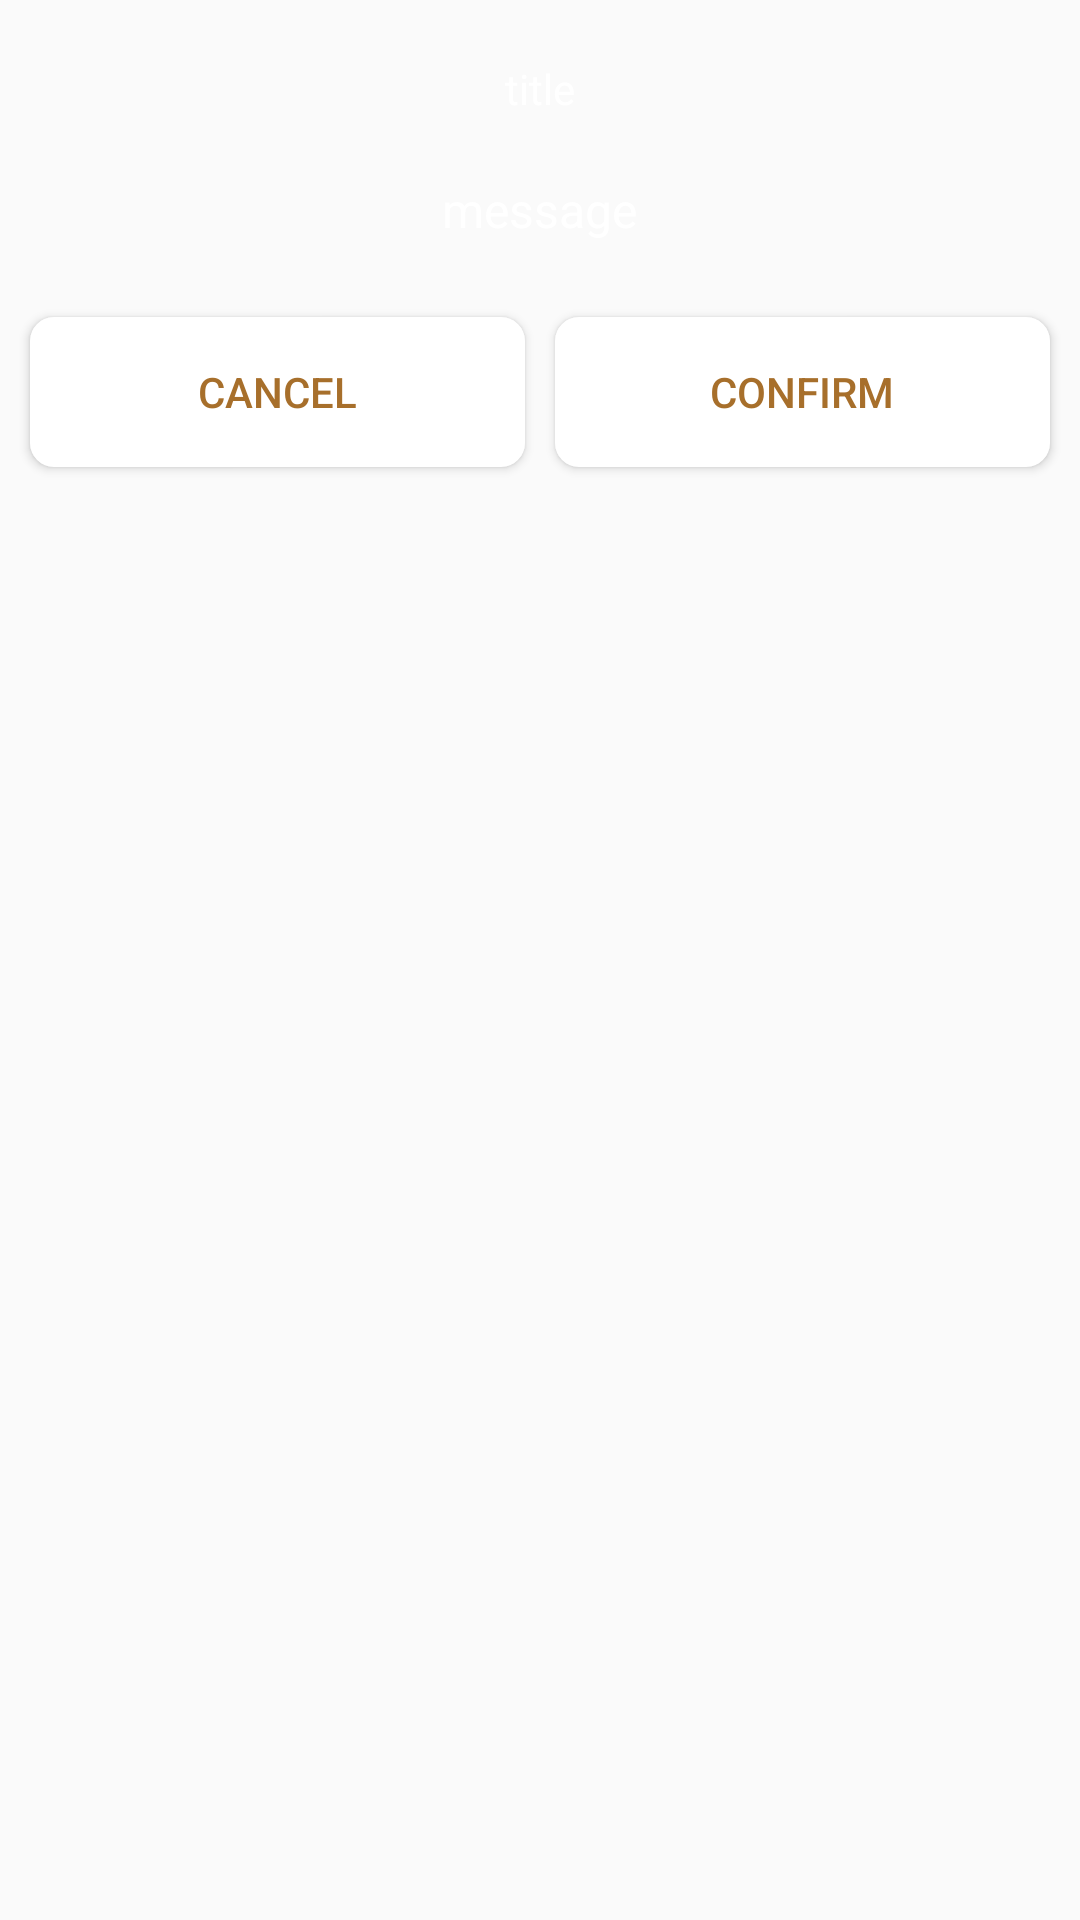

This screen was rendered from an Android layout file. Write that file and the resources it references.
<!-- AndroidManifest.xml: application theme AppTheme -->
<!-- res/layout/custom_dialog.xml -->
<?xml version="1.0" encoding="utf-8"?>
<LinearLayout xmlns:android="http://schemas.android.com/apk/res/android"
    android:layout_width="match_parent"
    android:layout_height="match_parent"
    android:clickable="true"
    android:orientation="vertical">
    <LinearLayout
        android:layout_marginBottom="20dp"
        android:layout_gravity="center"
        android:layout_width="match_parent"
        android:layout_height="wrap_content"
        android:orientation="vertical">
        <TextView
            android:layout_marginTop="20dp"
            android:textSize="14sp"
            android:textColor="@color/btn_text_white"
            android:layout_gravity="center"
            android:layout_width="wrap_content"
            android:layout_height="wrap_content"
            android:text="title"
            android:id="@+id/tv_dialog_title"/>
        <TextView
            android:layout_marginTop="20dp"
            android:gravity="center"
            android:textColor="@color/btn_text_white"
            android:textSize="16sp"
            android:layout_gravity="center"
            android:id="@+id/tv_dialog_message"
            android:layout_width="wrap_content"
            android:layout_height="wrap_content"
            android:text="message"/>
    </LinearLayout>

    <LinearLayout
        android:gravity="center"
        android:layout_width="match_parent"
        android:layout_height="80dp"
        android:orientation="horizontal"
        android:layout_gravity="center_horizontal|bottom">
        <Button
            android:background="@drawable/bg_dialog_btn"
            android:textSize="14sp"
            android:layout_width="100dp"
            android:layout_height="50dp"
            android:text="cancel"
            android:id="@+id/btn_dialog_cancel"
            android:layout_weight="1"
            android:textColor="@color/colorPrimary"
            android:layout_marginRight="5dp"
            android:layout_marginLeft="10dp"
            android:layout_marginBottom="10dp"/>
        <Button
            android:background="@drawable/bg_dialog_btn"
            android:textSize="14sp"
            android:layout_marginLeft="5dp"
            android:layout_marginRight="10dp"
            android:textColor="@color/colorPrimary"
            android:layout_width="100dp"
            android:layout_height="50dp"
            android:text="confirm"
            android:id="@+id/btn_dialog_comfirm"
            android:layout_weight="1"
            android:layout_marginBottom="10dp"/>
    </LinearLayout>

</LinearLayout>
<!-- resources referenced by this layout -->
<resources>
  <color name="btn_text_white">#ffffff</color>
  <color name="colorPrimary">#a76f2b</color>
  <!-- drawable bg_dialog_btn (drawable) -->
  <?xml version="1.0" encoding="utf-8"?>
  <shape xmlns:android="http://schemas.android.com/apk/res/android"
      android:shape="rectangle" >
      <corners android:radius="8dp" />
      <solid android:color="@color/btn_bg_white" />
  </shape >
  <style name="AppTheme" parent="Theme.AppCompat.Light.DarkActionBar">
          
          <item name="colorPrimary">@color/colorPrimary</item>
          <item name="colorPrimaryDark">@color/colorPrimaryDark</item>
          <item name="colorAccent">@color/colorAccent</item>
      </style>
  <color name="btn_bg_white">#ffffff</color>
  <color name="colorPrimaryDark">#8c591c</color>
  <color name="colorAccent">#a76f2b</color>
</resources>
